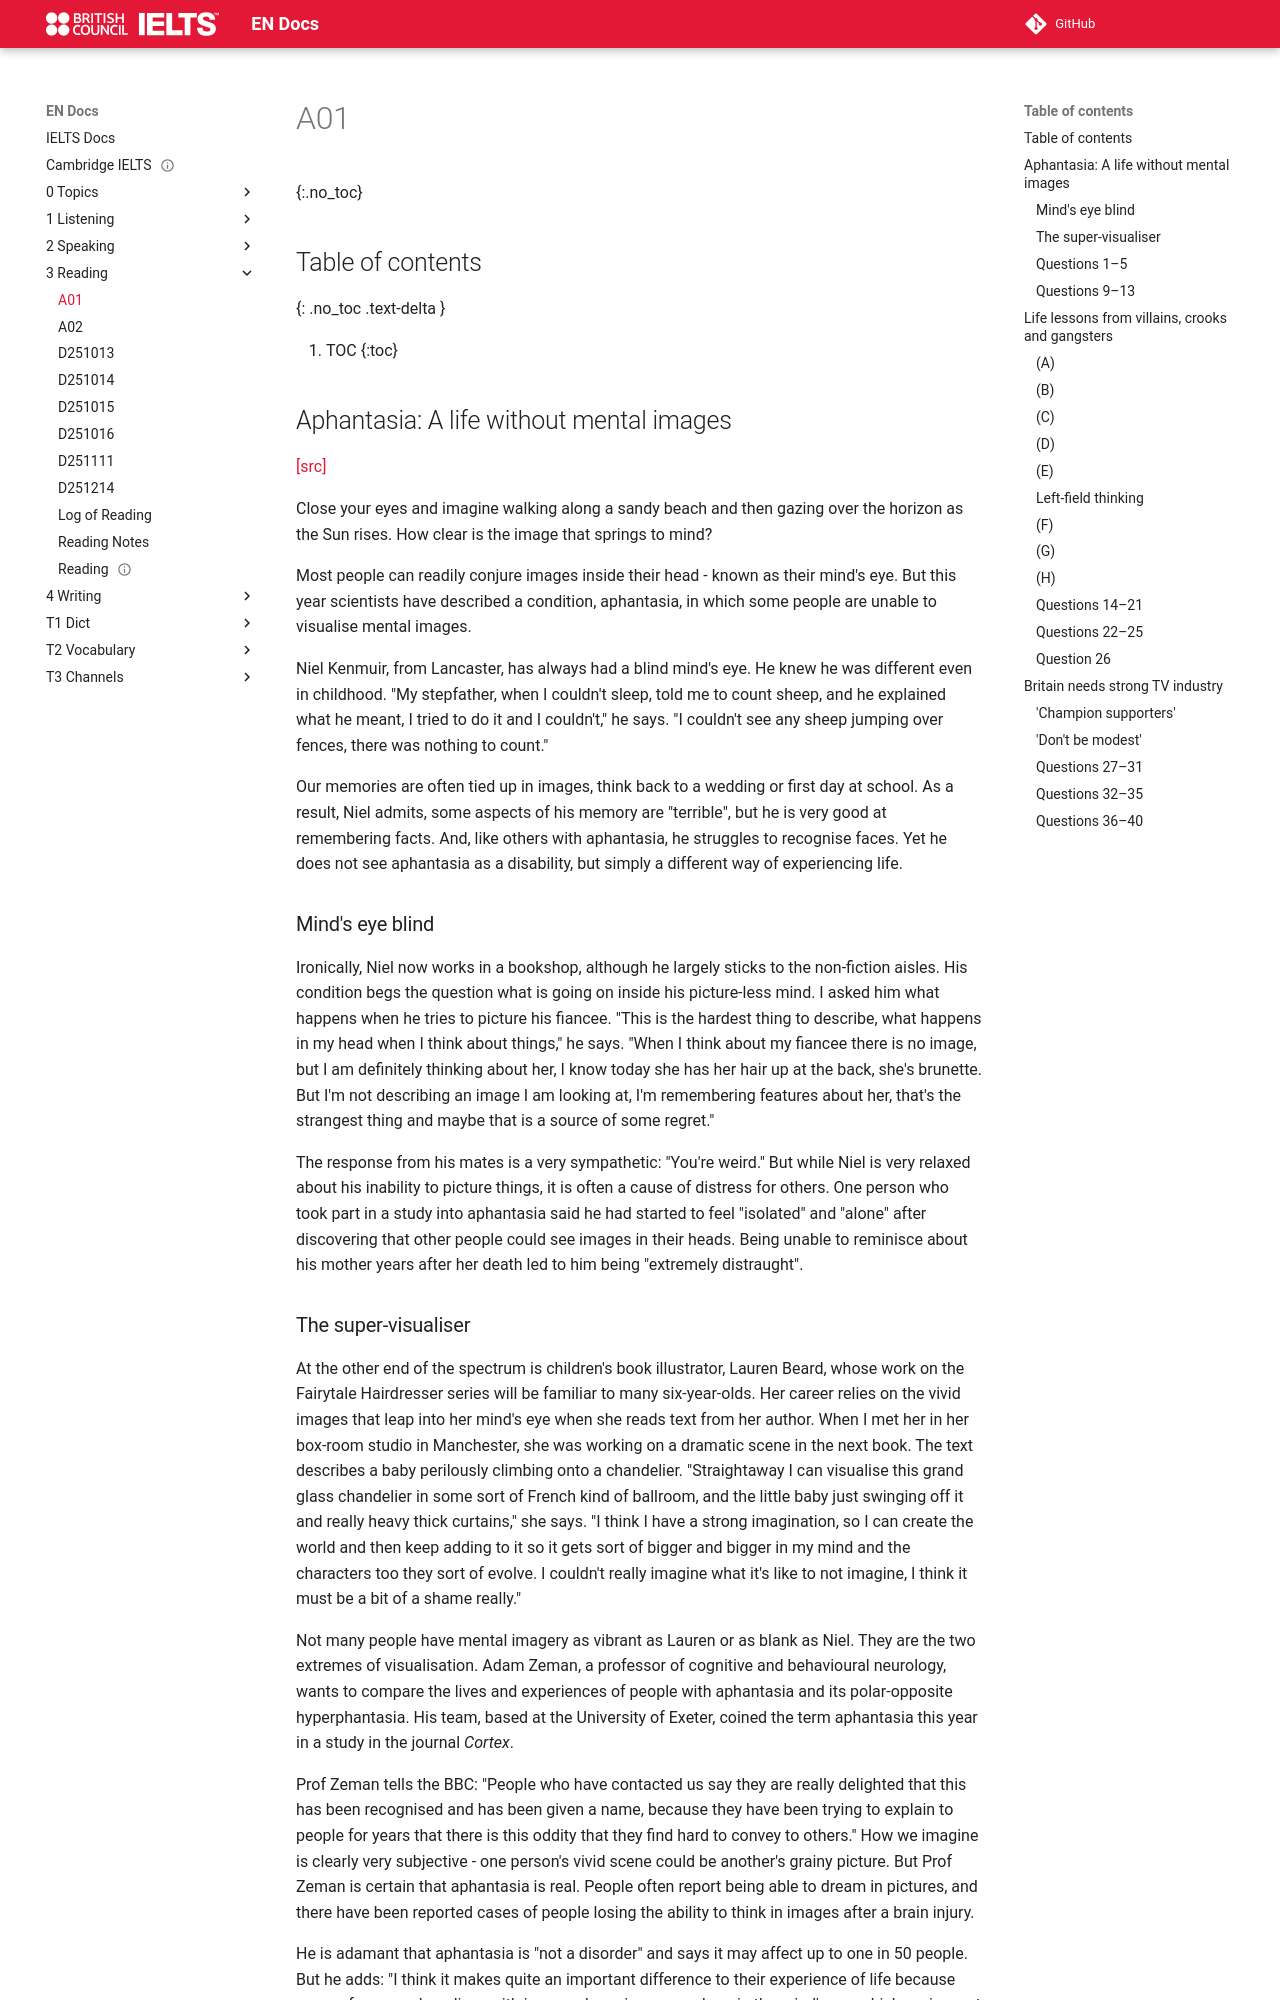

repository: abotw/Docs-IELTS · page: 3-Reading/A01/index.html · generator: mkdocs

---
title: A01
layout: page
parent: Reading
---

# A01
{:.no_toc}

## Table of contents
{: .no_toc .text-delta }

1. TOC
{:toc}

## Aphantasia: A life without mental images

[\[src\]](https://ielts-up.com/reading/academic-reading-sample-1.1.html)

Close your eyes and imagine walking along a sandy beach and then gazing over the horizon as the Sun rises. How clear is the image that springs to mind?

Most people can readily conjure images inside their head - known as their mind's eye. But this year scientists have described a condition, aphantasia, in which some people are unable to visualise mental images.

Niel Kenmuir, from Lancaster, has always had a blind mind's eye. He knew he was different even in childhood. "My stepfather, when I couldn't sleep, told me to count sheep, and he explained what he meant, I tried to do it and I couldn't," he says. "I couldn't see any sheep jumping over fences, there was nothing to count."

Our memories are often tied up in images, think back to a wedding or first day at school. As a result, Niel admits, some aspects of his memory are "terrible", but he is very good at remembering facts. And, like others with aphantasia, he struggles to recognise faces. Yet he does not see aphantasia as a disability, but simply a different way of experiencing life.

### Mind's eye blind

Ironically, Niel now works in a bookshop, although he largely sticks to the non-fiction aisles. His condition begs the question what is going on inside his picture-less mind. I asked him what happens when he tries to picture his fiancee. "This is the hardest thing to describe, what happens in my head when I think about things," he says. "When I think about my fiancee there is no image, but I am definitely thinking about her, I know today she has her hair up at the back, she's brunette. But I'm not describing an image I am looking at, I'm remembering features about her, that's the strangest thing and maybe that is a source of some regret."

The response from his mates is a very sympathetic: "You're weird." But while Niel is very relaxed about his inability to picture things, it is often a cause of distress for others. One person who took part in a study into aphantasia said he had started to feel "isolated" and "alone" after discovering that other people could see images in their heads. Being unable to reminisce about his mother years after her death led to him being "extremely distraught".
